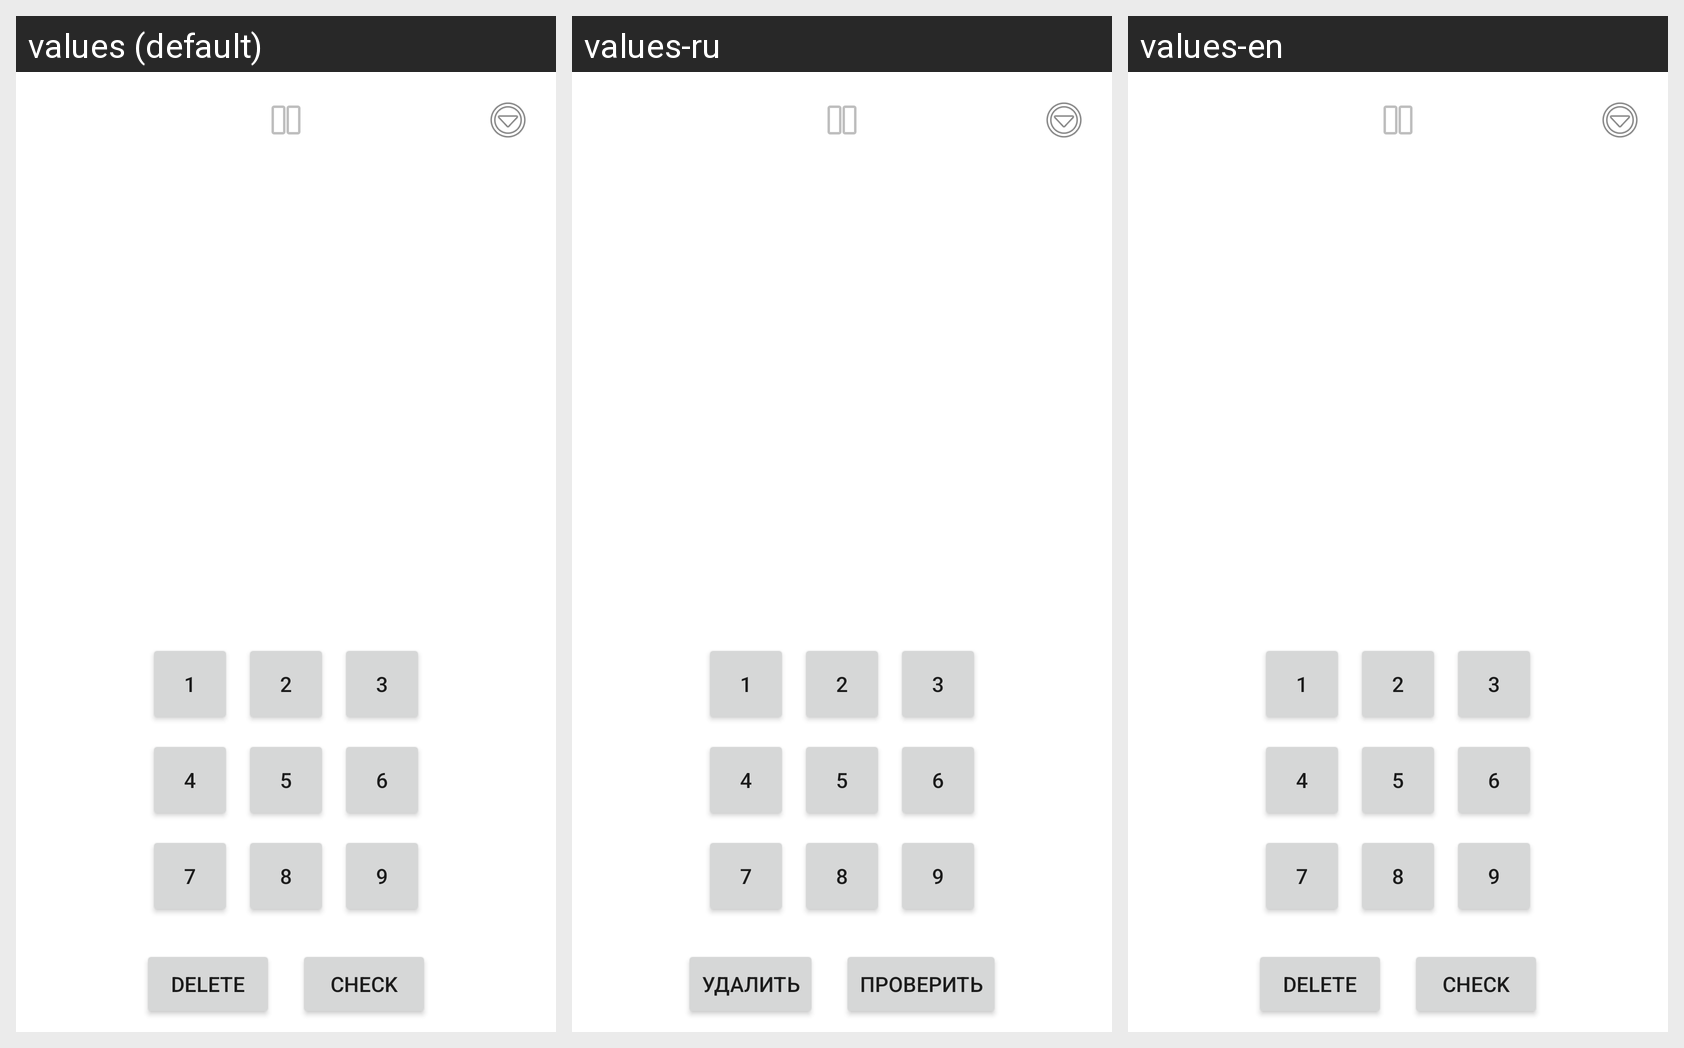

Locale-by-locale string values for the Android screen shown in this grid:
Android screen res/layout/activity_main.xml rendered under 3 locales, left to right: values (default), values-ru, values-en. Device: Nexus 5 (rendered at 1080×1920; each locale shown at half size, 540×960, under a caption strip naming it); theme Theme.Sudoku2.
Strings drawn on this screen, with the default value and each locale's value (text and hints the layout hard-codes appear in the picture but are not listed):

btnNum1
  values: 1
  values-ru: 1  [not translated; the default value is used]
  values-en: 1  [not translated; the default value is used]

btnNum2
  values: 2
  values-ru: 2  [not translated; the default value is used]
  values-en: 2  [not translated; the default value is used]

btnNum3
  values: 3
  values-ru: 3  [not translated; the default value is used]
  values-en: 3  [not translated; the default value is used]

btnNum4
  values: 4
  values-ru: 4  [not translated; the default value is used]
  values-en: 4  [not translated; the default value is used]

btnNum5
  values: 5
  values-ru: 5  [not translated; the default value is used]
  values-en: 5  [not translated; the default value is used]

btnNum6
  values: 6
  values-ru: 6  [not translated; the default value is used]
  values-en: 6  [not translated; the default value is used]

btnNum7
  values: 7
  values-ru: 7  [not translated; the default value is used]
  values-en: 7  [not translated; the default value is used]

btnNum8
  values: 8
  values-ru: 8  [not translated; the default value is used]
  values-en: 8  [not translated; the default value is used]

btnNum9
  values: 9
  values-ru: 9  [not translated; the default value is used]
  values-en: 9  [not translated; the default value is used]

btnDelete
  values: Delete
  values-ru: Удалить
  values-en: Delete

btnCheck
  values: Check
  values-ru: Проверить
  values-en: Check
